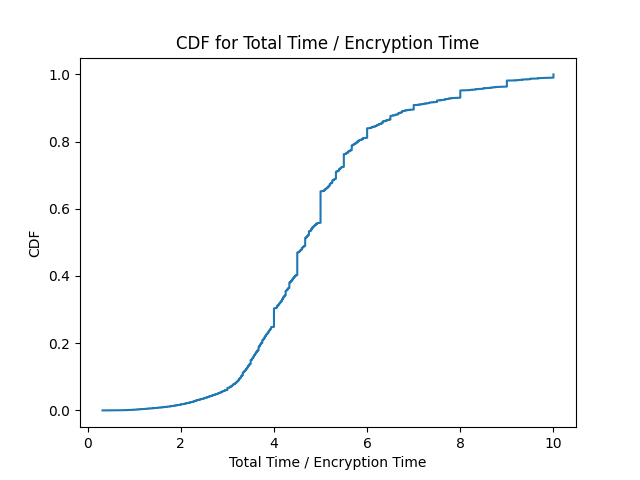

Source data for this figure (header and first rows):
Encrypt Time (ms), Inbuf Time (ms), Ratio
0.013, 0.058, 4.462
0.02, 0.095, 4.75
0.022, 0.081, 3.682
0.002, 0.012, 6.0
0.018, 0.08, 4.444
0.01, 0.051, 5.1
0.008, 0.05, 6.25
0.004, 0.018, 4.5
0.077, 0.257, 3.338
0.016, 0.067, 4.188
0.006, 0.025, 4.167
0.021, 0.067, 3.19
0.012, 0.046, 3.833
0.015, 0.053, 3.533
0.006, 0.026, 4.333
0.003, 0.012, 4.0
0.104, 0.368, 3.538
0.025, 0.083, 3.32
0.017, 0.054, 3.176
0.005, 0.028, 5.6
0.008, 0.039, 4.875
0.003, 0.018, 6
0.04, 0.245, 6.125
0.01, 0.05, 5.0
0.005, 0.031, 6.2
0.007, 0.043, 6.143
0.014, 0.036, 2.571
0.045, 0.096, 2.133
0.015, 0.067, 4.467
0.015, 0.053, 3.533
0.014, 0.059, 4.214
0.014, 0.057, 4.071
0.002, 0.013, 6.5
0.063, 0.222, 3.524
0.013, 0.071, 5.462
0.018, 0.067, 3.722
0.002, 0.011, 5.5
0.009, 0.039, 4.333
0.004, 0.022, 5.5
0.033, 0.162, 4.909
0.016, 0.096, 6.0
0.005, 0.046, 9.2
0.035, 0.082, 2.343
0.006, 0.028, 4.667
0.003, 0.019, 6.333
0.014, 0.083, 5.929
0.022, 0.117, 5.318
0.018, 0.066, 3.667
0.003, 0.018, 6
0.005, 0.012, 2.4
0.015, 0.091, 6.067
0.005, 0.024, 4.8
0.002, 0.012, 6.0
0.031, 0.144, 4.645
0.006, 0.025, 4.167
0.023, 0.068, 2.957
0.037, 0.123, 3.324
0.011, 0.056, 5.091
0.009, 0.038, 4.222
0.004, 0.024, 6.0
... 35,903 more rows
